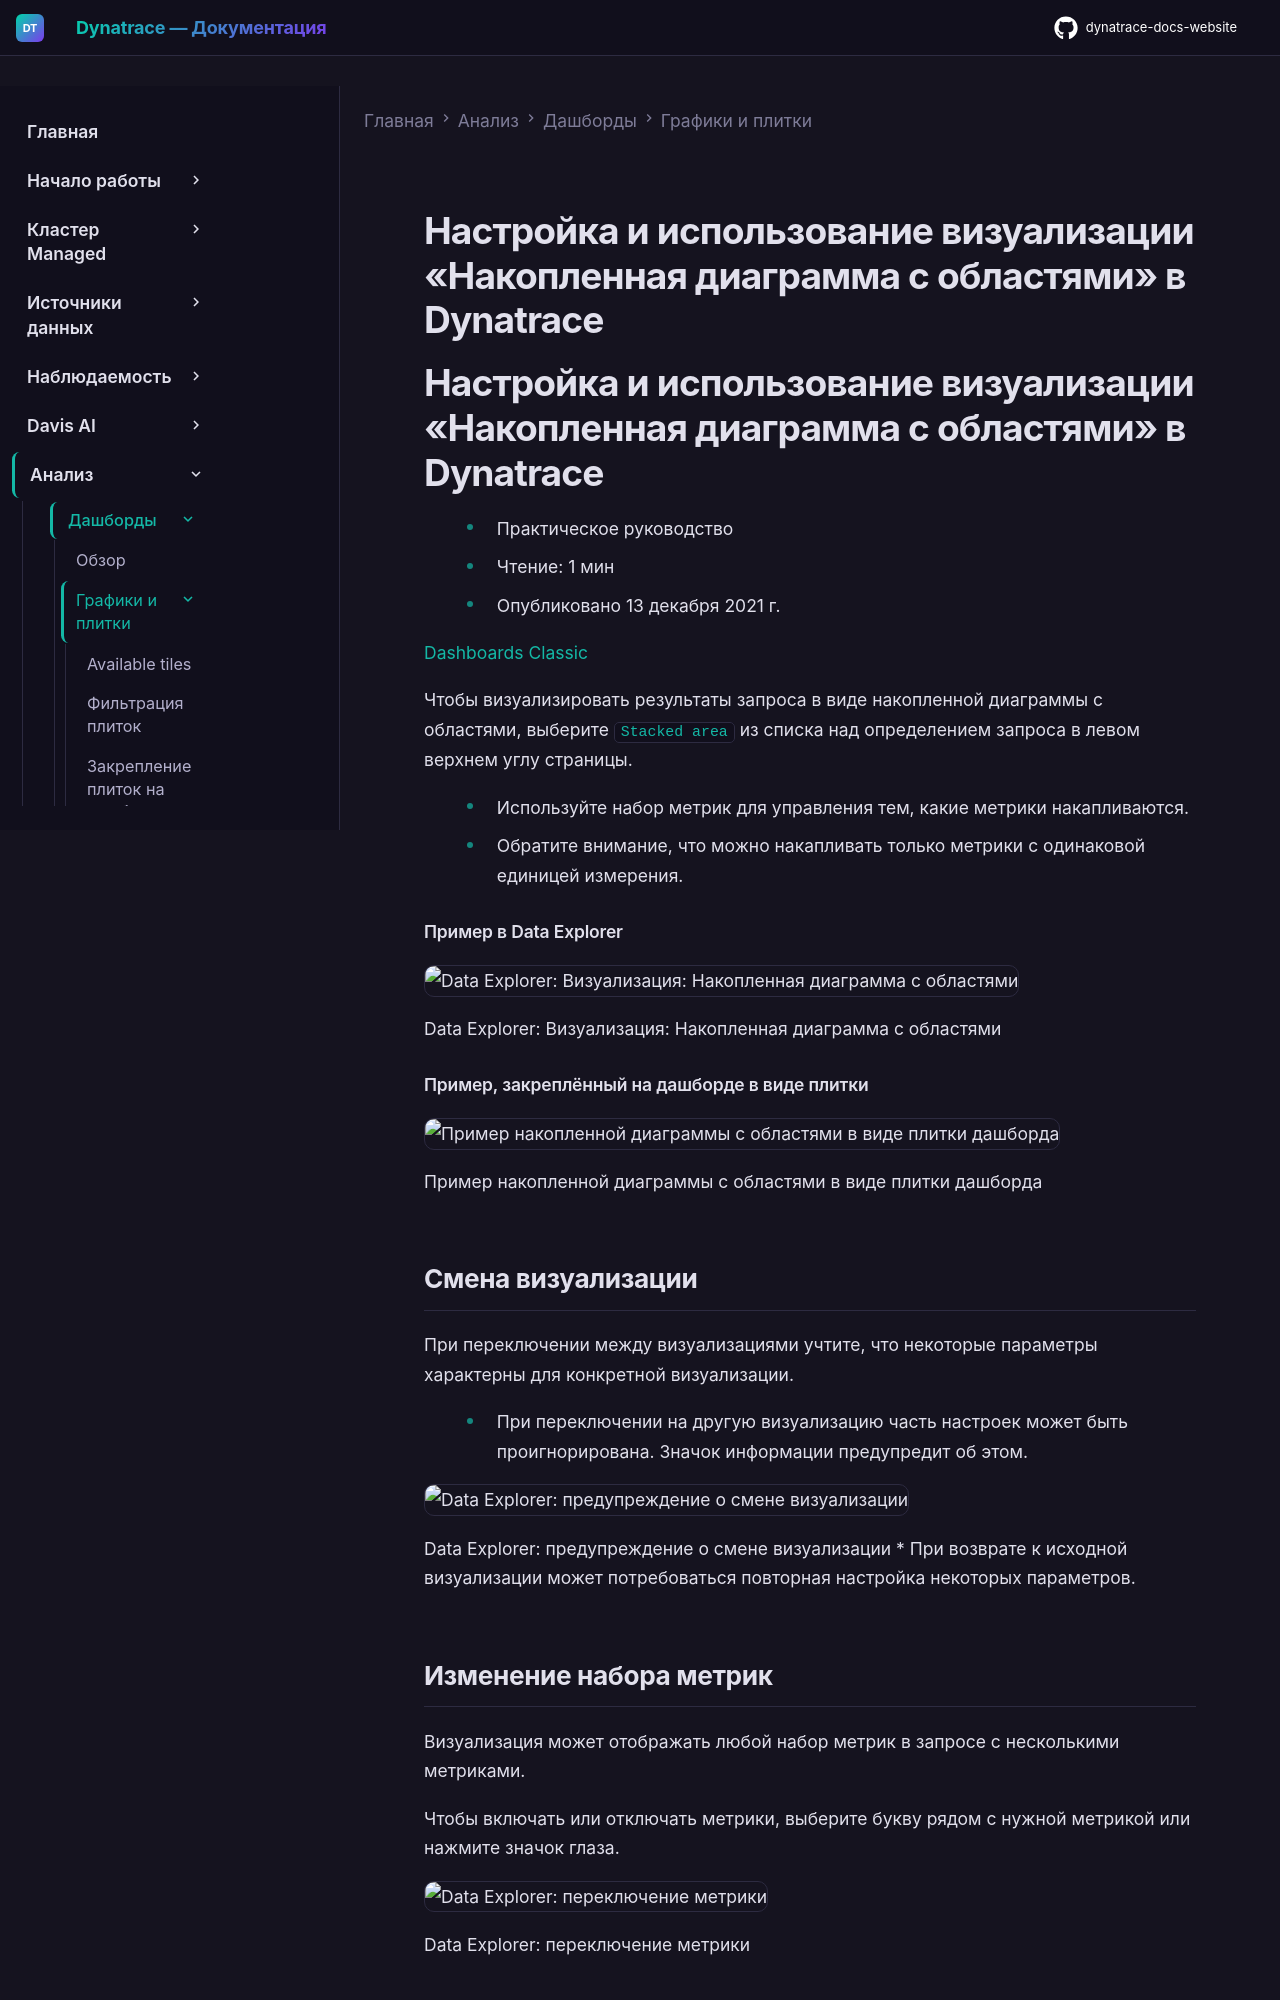

repository: Yerkebulan-Ardabayev/dynatrace-docs-website · page: managed-ru/analyze-explore-automate/dashboards-classic/charts-and-tiles/visualization-stacked-area/index.html · generator: mkdocs

---
title: Настройка и использование визуализации «Накопленная диаграмма с областями» в Dynatrace
source: https://docs.dynatrace.com/managed/analyze-explore-automate/dashboards-classic/charts-and-tiles/visualization-stacked-area
scraped: 2026-05-12T11:13:02.505819
---

# Настройка и использование визуализации «Накопленная диаграмма с областями» в Dynatrace

# Настройка и использование визуализации «Накопленная диаграмма с областями» в Dynatrace

* Практическое руководство
* Чтение: 1 мин
* Опубликовано 13 декабря 2021 г.

[Dashboards Classic](/managed/analyze-explore-automate/dashboards-classic "Узнайте, как создавать дашборды Dynatrace Classic, управлять ими и использовать их.")

Чтобы визуализировать результаты запроса в виде накопленной диаграммы с областями, выберите `Stacked area` из списка над определением запроса в левом верхнем углу страницы.

* Используйте набор метрик для управления тем, какие метрики накапливаются.
* Обратите внимание, что можно накапливать только метрики с одинаковой единицей измерения.

#### Пример в Data Explorer

![Data Explorer: Визуализация: Накопленная диаграмма с областями](https://dt-cdn.net/images/visualization-example-stacked-area-1583-b9048b662e.png)

Data Explorer: Визуализация: Накопленная диаграмма с областями

#### Пример, закреплённый на дашборде в виде плитки

![Пример накопленной диаграммы с областями в виде плитки дашборда](https://dt-cdn.net/images/visualization-example-stacked-area-tile-382-9587cad22e.png)

Пример накопленной диаграммы с областями в виде плитки дашборда

## Смена визуализации

При переключении между визуализациями учтите, что некоторые параметры характерны для конкретной визуализации.

* При переключении на другую визуализацию часть настроек может быть проигнорирована. Значок информации предупредит об этом.

  ![Data Explorer: предупреждение о смене визуализации](https://dt-cdn.net/images/change-visualization-warning-1277-9438aaceea.png)

  Data Explorer: предупреждение о смене визуализации
* При возврате к исходной визуализации может потребоваться повторная настройка некоторых параметров.
